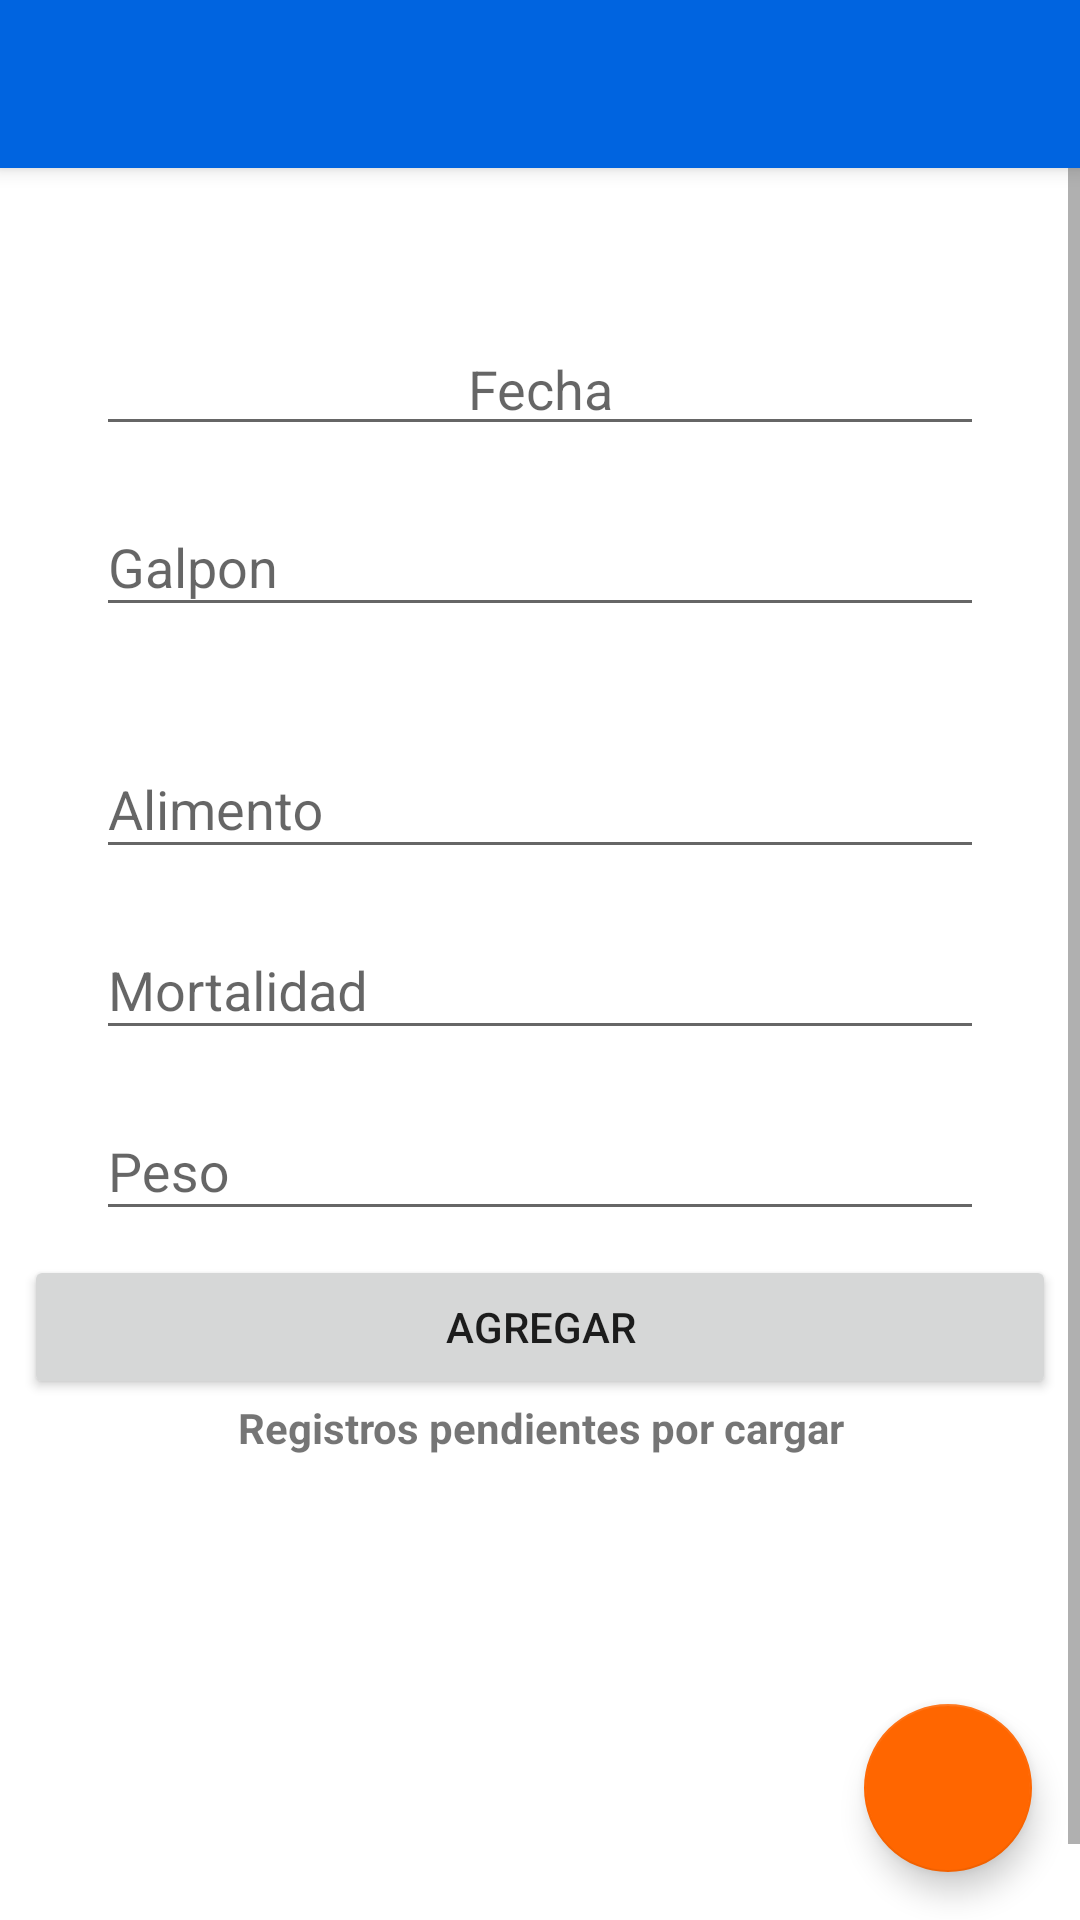

Reconstruct the res/layout file that produces this screen, plus the resources it refers to.
<!-- AndroidManifest.xml: application theme Theme.AppCompat.Light.NoActionBar -->
<!-- res/layout/activity_main_galponero.xml -->
<?xml version="1.0" encoding="utf-8"?>
<androidx.coordinatorlayout.widget.CoordinatorLayout xmlns:android="http://schemas.android.com/apk/res/android"
    xmlns:app="http://schemas.android.com/apk/res-auto"
    xmlns:tools="http://schemas.android.com/tools"
    android:id="@+id/coordinatorLayout"
    android:layout_width="match_parent"
    android:layout_height="match_parent"
    android:orientation="vertical"
    tools:context=".MainGalponero"
    android:background="@color/colorBlanco">

    <include
        android:id="@+id/toolbar"
        layout="@layout/activity_toolbar" />


    <ScrollView
        android:layout_width="match_parent"
        android:layout_height="match_parent">


        <LinearLayout
            android:layout_width="match_parent"
            android:layout_height="match_parent"
            android:orientation="vertical"
            android:paddingTop="56dp"
            android:id="@+id/ll1">

            <TextView
                android:id="@+id/tvNombre"
                android:layout_width="match_parent"
                android:layout_height="wrap_content"
                android:gravity="center"
                android:textSize="16sp"
                android:textStyle="bold"/>

            <TextView
                android:id="@+id/tvGranja"
                android:layout_width="match_parent"
                android:layout_height="wrap_content"
                android:gravity="center"
                android:textSize="16sp"
                android:textStyle="bold"
                app:layout_constraintEnd_toEndOf="parent" />

            <EditText
                android:id="@+id/etFecha"
                android:layout_width="match_parent"
                android:layout_height="wrap_content"
                android:layout_marginStart="32dp"
                android:layout_marginLeft="32dp"
                android:layout_marginTop="8dp"
                android:layout_marginEnd="32dp"
                android:layout_marginRight="32dp"
                android:gravity="center"
                android:hint="Fecha"
                android:inputType="date"
                android:focusable="false"
                app:layout_constraintEnd_toEndOf="parent"
                app:layout_constraintStart_toStartOf="parent" />

            <com.google.android.material.textfield.TextInputLayout
                android:id="@+id/tiGal"
                android:layout_width="match_parent"
                android:layout_height="wrap_content"
                android:layout_marginStart="32dp"
                android:layout_marginLeft="32dp"
                android:layout_marginTop="8dp"
                android:layout_marginEnd="32dp"
                android:layout_marginRight="32dp"
                android:gravity="center"
                android:hint="Galpon"
                app:layout_constraintEnd_toEndOf="parent"
                app:layout_constraintStart_toStartOf="parent"
                app:helperTextEnabled="true"
                app:errorEnabled="true"
                app:errorIconDrawable="@drawable/round_error_outline_white_18dp"
                app:errorIconTint="@color/colorRed">

                <com.google.android.material.textfield.TextInputEditText
                    android:id="@+id/tietGal"
                    android:layout_width="match_parent"
                    android:layout_height="wrap_content"
                    android:singleLine="true"
                    android:inputType="text"
                    />

            </com.google.android.material.textfield.TextInputLayout>

            <com.google.android.material.textfield.TextInputLayout
                android:id="@+id/tiAlim"
                android:layout_width="match_parent"
                android:layout_height="wrap_content"
                android:layout_marginStart="32dp"
                android:layout_marginLeft="32dp"
                android:layout_marginTop="8dp"
                android:layout_marginEnd="32dp"
                android:layout_marginRight="32dp"
                android:gravity="center"
                android:hint="Alimento"
                app:layout_constraintEnd_toEndOf="parent"
                app:layout_constraintStart_toStartOf="parent"  >

                <com.google.android.material.textfield.TextInputEditText
                    android:id="@+id/tiettAlim"
                    android:layout_width="match_parent"
                    android:layout_height="wrap_content"
                    android:singleLine="true"
                    android:inputType="numberDecimal"
                    />

            </com.google.android.material.textfield.TextInputLayout>

            <com.google.android.material.textfield.TextInputLayout
                android:id="@+id/tiMort"
                android:layout_width="match_parent"
                android:layout_height="wrap_content"
                android:layout_marginStart="32dp"
                android:layout_marginLeft="32dp"
                android:layout_marginTop="8dp"
                android:layout_marginEnd="32dp"
                android:layout_marginRight="32dp"
                android:gravity="center"
                android:hint="Mortalidad"
                app:layout_constraintEnd_toEndOf="parent"
                app:layout_constraintStart_toStartOf="parent">

                <com.google.android.material.textfield.TextInputEditText
                    android:id="@+id/tietMort"
                    android:layout_width="match_parent"
                    android:layout_height="wrap_content"
                    android:singleLine="true"
                    android:inputType="number"
                    />

            </com.google.android.material.textfield.TextInputLayout>


            <com.google.android.material.textfield.TextInputLayout
                android:id="@+id/tiPeso"
                android:layout_width="match_parent"
                android:layout_height="wrap_content"
                android:layout_marginStart="32dp"
                android:layout_marginLeft="32dp"
                android:layout_marginTop="8dp"
                android:layout_marginEnd="32dp"
                android:layout_marginRight="32dp"
                android:gravity="center"
                android:hint="Peso"
                app:layout_constraintEnd_toEndOf="parent"
                app:layout_constraintStart_toStartOf="parent">

                <com.google.android.material.textfield.TextInputEditText
                    android:id="@+id/tietPeso"
                    android:layout_width="match_parent"
                    android:layout_height="wrap_content"
                    android:singleLine="true"
                    android:inputType="numberDecimal"
                    />

            </com.google.android.material.textfield.TextInputLayout>



            <Button
                android:id="@+id/btnAgregar"
                android:layout_width="match_parent"
                android:layout_height="wrap_content"
                android:layout_marginStart="8dp"
                android:layout_marginTop="8dp"
                android:layout_marginEnd="8dp"
                android:text="AGREGAR"
                app:layout_constraintEnd_toEndOf="parent"/>

            <androidx.constraintlayout.widget.ConstraintLayout
                android:layout_width="match_parent"
                android:layout_height="200dp"
                android:descendantFocusability="blocksDescendants">

                <TextView
                    android:id="@+id/textView2"
                    android:layout_width="match_parent"
                    android:layout_height="wrap_content"
                    android:gravity="center"
                    android:text="Registros pendientes por cargar"
                    android:textStyle="bold"
                    app:layout_constraintEnd_toEndOf="parent"
                    app:layout_constraintStart_toStartOf="parent"
                    app:layout_constraintTop_toTopOf="parent" />

                <androidx.recyclerview.widget.RecyclerView
                    android:id="@+id/rvLocal"
                    android:layout_width="match_parent"
                    android:layout_height="173dp"
                    android:layout_marginTop="28dp"
                    android:focusable="false"
                    app:layout_constraintBottom_toBottomOf="parent"
                    app:layout_constraintEnd_toEndOf="parent">

                </androidx.recyclerview.widget.RecyclerView>

            </androidx.constraintlayout.widget.ConstraintLayout>


        </LinearLayout>
    </ScrollView>

    <com.google.android.material.floatingactionbutton.FloatingActionButton
        android:id="@+id/floating_action_button"
        android:layout_width="wrap_content"
        android:layout_height="wrap_content"
        android:layout_gravity="bottom|right"
        android:layout_margin="16dp"
        android:contentDescription="Sincronizacion"
        app:srcCompat="@drawable/baseline_cloud_upload_white_18dp"
        app:backgroundTint="@color/colorNaranja"/>


</androidx.coordinatorlayout.widget.CoordinatorLayout>
<!-- res/layout/activity_toolbar.xml (included above) -->
<?xml version="1.0" encoding="utf-8"?>
<androidx.appcompat.widget.Toolbar xmlns:android="http://schemas.android.com/apk/res/android"
    android:layout_width="match_parent"
    android:layout_height="wrap_content"
    android:background="@color/colorPollosFiesta"
    android:elevation="4dp"
    android:theme="@style/AppTheme">


    

</androidx.appcompat.widget.Toolbar>
<!-- resources referenced by this layout -->
<resources>
  <color name="colorBlanco">#ffffff</color>
  <color name="colorNaranja">#FF6600</color>
  <color name="colorPollosFiesta">#0064E0</color>
  <color name="colorRed"> #FF0000 </color>
  <style name="AppTheme" parent="Theme.MaterialComponents.DayNight.NoActionBar.Bridge">
          
          <item name="colorPrimary">@color/colorNaranja</item>
          <item name="colorPrimaryDark">@color/colorPollosFiesta</item>
          <item name="colorAccent">@color/colorPollosFiesta</item>
          
      </style>
</resources>
